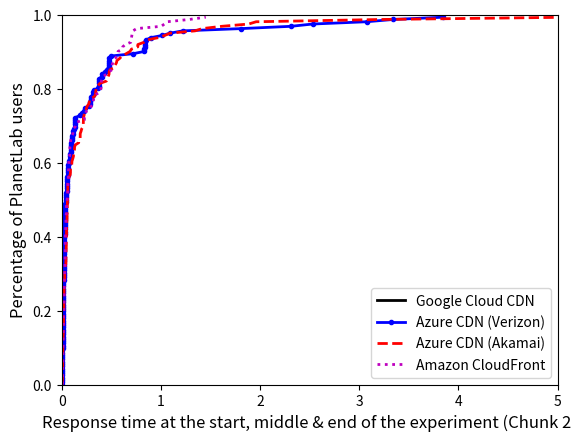

Here is the Python script that generated this plot:
import os
import numpy as np
import matplotlib.pyplot as plt

styles = ['k-', 'b.-', 'r--', 'm:', 'ys-', 'go-', 'c^-',
          'k.-', 'b--', 'r:', 'ms-','yo-', 'g^-', 'c-',
          'k--', 'b:', 'rs-', 'mo-', 'y^-', 'g-', 'c.-',
          'k:', 'bs-', 'ro-', 'm^-', 'y-', 'g.-', 'c--',
          'ks-', 'bo-', 'r^-', 'm-', 'y.-', 'g--', 'c-',
          'ko-', 'b^-', 'r-', 'm.-', 'y--', 'g-', 'cs-']

def draw_cdf(data, ls, lg):
    sorted_data = np.sort(data)
    yvals = np.arange(len(sorted_data))/float(len(sorted_data))
    plt.plot(sorted_data, yvals, ls, label=lg, linewidth=2.0)
    plt.savefig('myfig')

google_response_time = []

azure_response_time_verizon = [1.8106250762939453, 3.8485450744628906, 0.4321558475494385, 0.18767595291137695, 0.22668910026550293, 0.23700594902038574, 0.3115839958190918, 0.2064969539642334, 0.28313207626342773, 0.021717071533203125, 0.021577119827270508, 0.021950960159301758, 0.01091909408569336, 0.009597063064575195, 0.012274026870727539, 0.37342190742492676, 0.007303953170776367, 0.006524801254272461, 0.4032249450683594, 0.11730790138244629, 0.11708903312683105, 3.3427538871765137, 0.0699930191040039, 0.06559491157531738, 0.05593514442443848, 0.05456399917602539, 0.05761599540710449, 0.47307395935058594, 0.018082857131958008, 0.01786208152770996, 0.017467021942138672, 0.01836991310119629, 0.016891956329345703, 0.08336997032165527, 0.07509398460388184, 3.0737390518188477, 0.05024600028991699, 0.049591064453125, 0.04964590072631836, 0.023637056350708008, 0.024499893188476562, 0.024094104766845703, 0.5002851486206055, 0.036798954010009766, 0.0379941463470459, 0.1031031608581543, 0.09916806221008301, 0.09847402572631836, 0.02884697914123535, 0.010673046112060547, 0.010873079299926758, 0.3792259693145752, 0.13824796676635742, 0.13814592361450195, 0.016158103942871094, 0.015985965728759766, 0.015869855880737305, 0.02982187271118164, 0.041166067123413086, 0.023136138916015625, 0.006879091262817383, 0.018821001052856445, 0.006541013717651367, 0.2708241939544678, 0.022253036499023438, 0.022258996963500977, 0.8497240543365479, 0.8962540626525879, 1.0935990810394287, 0.839824914932251, 0.48004984855651855, 0.4799330234527588, 0.01753711700439453, 0.01910996437072754, 0.0177609920501709, 0.016459941864013672, 0.015367984771728516, 0.015521049499511719, 0.2949531078338623, 0.015952110290527344, 0.01583695411682129, 0.3723320960998535, 0.03434395790100098, 0.010825872421264648, 0.0320279598236084, 0.031691789627075195, 0.03233790397644043, 1.219599962234497, 0.45421504974365234, 1.0127458572387695, 0.4075450897216797, 0.06060004234313965, 0.06829690933227539, 0.36962890625, 0.09850502014160156, 0.10078310966491699, 0.09849190711975098, 0.09722304344177246, 0.1015470027923584, 0.3258371353149414, 0.011394023895263672, 0.01112818717956543, 0.005221843719482422, 0.004720926284790039, 0.00590205192565918, 2.5300819873809814, 0.2860829830169678, 0.29663991928100586, 0.022432804107666016, 0.02284407615661621, 0.021164894104003906, 0.038713932037353516, 0.03871893882751465, 0.04024505615234375, 0.1388530731201172, 0.1381690502166748, 0.13821983337402344, 0.8379201889038086, 0.8347499370574951, 0.8331971168518066, 0.012118101119995117, 0.009905099868774414, 0.013293027877807617, 0.12226700782775879, 0.023007869720458984, 0.0567169189453125, 0.008075952529907227, 0.006987094879150391, 0.0054171085357666016, 0.7217791080474854, 0.06676197052001953, 0.0655660629272461, 0.023686885833740234, 0.023474931716918945, 0.02364802360534668, 0.8408200740814209, 0.4777970314025879, 0.4767649173736572, 0.04864215850830078, 0.047955989837646484, 0.048168182373046875, 0.37597203254699707, 0.08571314811706543, 0.08604693412780762, 0.3206520080566406, 0.02068185806274414, 0.020982027053833008, 2.311682939529419, 0.012825965881347656, 0.012495040893554688, 0.032666921615600586, 0.03234601020812988, 0.03181791305541992, 0.03484392166137695, 0.009696006774902344, 0.010561943054199219, 0.006173849105834961, 0.005955934524536133, 0.007203102111816406, 0.006418943405151367, 0.00587916374206543, 0.006134033203125]

azure_response_time_akamai = [0.03169703483581543, 0.031304121017456055, 0.03456711769104004, 0.6506350040435791, 0.10220098495483398, 0.10075592994689941, 0.6069672107696533, 0.2800290584564209, 0.07211494445800781, 3.2320690155029297, 1.3441200256347656, 1.8857100009918213, 0.04731893539428711, 0.008407115936279297, 0.011001110076904297, 1.6147840023040771, 0.47774410247802734, 0.4696791172027588, 0.3422820568084717, 0.341886043548584, 0.3458881378173828, 0.04893898963928223, 0.04796099662780762, 0.0474700927734375, 0.4661259651184082, 0.5865569114685059, 0.45122718811035156, 0.8301339149475098, 0.7033629417419434, 0.6895229816436768, 0.8561549186706543, 0.012182950973510742, 1.0393190383911133, 0.17217707633972168, 0.04915308952331543, 0.04668402671813965, 0.051833152770996094, 0.06267309188842773, 0.05015206336975098, 0.057121992111206055, 0.06045699119567871, 0.05802607536315918, 0.47867488861083984, 0.022691011428833008, 0.02250814437866211, 0.053993940353393555, 0.027000904083251953, 0.023101806640625, 0.7679100036621094, 0.01269388198852539, 0.0125579833984375, 0.011493921279907227, 0.011578083038330078, 0.011779069900512695, 0.010606765747070312, 0.010102987289428711, 0.009979963302612305, 0.08896708488464355, 0.01872396469116211, 0.02278590202331543, 0.2735419273376465, 0.02325296401977539, 0.02283620834350586, 0.06400895118713379, 0.057660818099975586, 0.05756711959838867, 0.1302049160003662, 5.157392978668213, 0.1295320987701416, 0.043673038482666016, 0.04532885551452637, 0.04740190505981445, 0.06206202507019043, 0.0621340274810791, 0.062330007553100586, 0.023547887802124023, 0.023823022842407227, 0.02457904815673828, 0.21786212921142578, 0.24931788444519043, 0.3857698440551758, 0.17195415496826172, 0.04780411720275879, 0.043395042419433594, 0.007375001907348633, 0.02006387710571289, 0.007030010223388672, 0.4878828525543213, 0.11867308616638184, 0.11882209777832031, 0.7680149078369141, 0.011826038360595703, 0.014120817184448242, 0.5574190616607666, 0.1194159984588623, 0.11232590675354004, 0.03137493133544922, 0.03109121322631836, 0.03104114532470703, 0.18733596801757812, 0.18659496307373047, 0.2578389644622803, 0.20153212547302246, 0.012070178985595703, 0.01751995086669922, 0.05394601821899414, 0.05600905418395996, 0.05416107177734375, 0.025254011154174805, 0.026034832000732422, 0.024938106536865234, 0.011404037475585938, 0.015774965286254883, 0.011454105377197266, 0.5390639305114746, 0.13666915893554688, 0.10448598861694336, 0.36579203605651855, 0.18692898750305176, 0.1957540512084961, 0.037483930587768555, 0.014267921447753906, 0.011224985122680664, 0.22720909118652344, 0.2479851245880127, 0.21673011779785156, 0.9710779190063477, 1.9605331420898438, 1.0921499729156494, 0.5522267818450928, 0.008028030395507812, 0.008034944534301758, 0.21937298774719238, 0.22643399238586426, 0.21864700317382812, 0.32373714447021484, 0.018870115280151367, 0.018950939178466797, 0.5338809490203857, 0.04304194450378418, 0.04262685775756836, 1.416670799255371, 0.06242108345031738, 0.06175398826599121, 0.017313003540039062, 0.01876211166381836, 0.01724100112915039, 0.3454771041870117, 0.08882999420166016, 0.08699917793273926, 0.07042789459228516, 0.05283498764038086, 0.05616116523742676, 0.04600405693054199, 0.0455169677734375, 0.0461878776550293, 0.27976298332214355, 0.08854198455810547, 0.07462096214294434, 0.21854400634765625, 0.021033048629760742, 0.0217130184173584]

amazon_response_time = [0.022539138793945312, 0.02018880844116211, 0.011291027069091797, 0.061280012130737305, 0.0179598331451416, 0.02007889747619629, 0.5081789493560791, 0.15018010139465332, 0.5093250274658203, 0.5653960704803467, 0.0626981258392334, 0.06286287307739258, 0.017521142959594727, 0.009268045425415039, 0.009222984313964844, 0.025111913681030273, 0.02482295036315918, 0.023691177368164062, 0.018075942993164062, 0.017911911010742188, 0.017316818237304688, 0.31891703605651855, 0.0907289981842041, 0.0891878604888916, 1.0356581211090088, 1.004014015197754, 1.0626111030578613, 0.3211500644683838, 0.28785014152526855, 0.2530100345611572, 0.2362079620361328, 0.03481602668762207, 0.025099992752075195, 0.035722970962524414, 0.03473997116088867, 0.03822207450866699, 0.013586044311523438, 0.013237953186035156, 0.014538049697875977, 0.04295992851257324, 0.04231619834899902, 0.0429539680480957, 0.24044084548950195, 0.22901606559753418, 0.22927188873291016, 0.6402959823608398, 0.6115391254425049, 0.6156630516052246, 0.013705015182495117, 0.012727022171020508, 0.012753963470458984, 0.029371023178100586, 0.06865382194519043, 0.04698991775512695, 0.012992143630981445, 0.007589101791381836, 0.01323699951171875, 0.4003880023956299, 0.05469799041748047, 0.08220815658569336, 0.008959054946899414, 0.01061105728149414, 0.010460138320922852, 1.2850239276885986, 0.5417189598083496, 1.4529390335083008, 0.04766201972961426, 0.04872703552246094, 0.3914830684661865, 0.0379328727722168, 0.03479599952697754, 0.03491806983947754, 0.0886530876159668, 0.07119083404541016, 0.07078003883361816, 0.47759103775024414, 0.32651185989379883, 0.3182380199432373, 0.010212898254394531, 0.010196924209594727, 0.007380008697509766, 0.45111513137817383, 0.031286001205444336, 0.1138150691986084, 0.557049036026001, 0.06950592994689941, 0.08354902267456055, 0.718271017074585, 0.7080979347229004, 0.7035620212554932, 0.06316184997558594, 0.0254209041595459, 0.06802701950073242, 0.034240007400512695, 0.02205181121826172, 0.019760847091674805, 0.01505899429321289, 0.02637791633605957, 0.030868053436279297, 0.0691990852355957, 0.061083078384399414, 0.06212878227233887, 0.3364379405975342, 0.10123610496520996, 0.09739899635314941, 0.07264089584350586, 0.06961512565612793, 0.08289504051208496, 0.2991318702697754, 0.4076108932495117, 0.4178929328918457, 0.02617502212524414, 0.022474050521850586, 0.025022029876708984, 0.755518913269043, 0.01581096649169922, 0.016119003295898438, 0.14195799827575684, 0.5135910511016846, 0.5688910484313965, 0.04833078384399414, 0.03497600555419922, 0.0439610481262207, 0.009191036224365234, 0.008032083511352539, 0.012240171432495117, 0.3992321491241455, 0.03197503089904785, 0.033013105392456055, 0.38499903678894043, 0.08034300804138184, 0.04484891891479492, 0.5072669982910156, 0.025323152542114258, 0.025259017944335938, 0.13697504997253418, 0.11503887176513672, 0.11462903022766113, 0.037535905838012695, 0.036489009857177734, 0.03301095962524414, 0.049935102462768555, 0.05746197700500488, 0.04952502250671387, 0.011526823043823242, 0.009514808654785156, 0.040016889572143555, 0.030012845993041992, 0.06736898422241211, 0.035127878189086914, 0.6966891288757324, 0.7111239433288574, 0.7041020393371582, 0.0818479061126709, 0.07214498519897461, 0.39859604835510254, 0.5188519954681396, 0.07148385047912598, 0.3986701965332031, 0.03536581993103027, 0.03688812255859375, 0.04117107391357422]

fig, ax = plt.subplots()

draw_cdf(google_response_time, styles[0], "Google Cloud CDN")
draw_cdf(azure_response_time_verizon, styles[1], "Azure CDN (Verizon)")
draw_cdf(azure_response_time_akamai, styles[2], "Azure CDN (Akamai)")
draw_cdf(amazon_response_time, styles[3], "Amazon CloudFront")

ax.set_xlabel(r'Response time at the start, middle & end of the experiment (Chunk 2)', fontsize=12)
ax.set_ylabel(r'Percentage of PlanetLab users', fontsize=12)
plt.xlim([0, 5])
plt.ylim([0, 1])
plt.legend(loc=4)

imgName = "percentusersresptime"
plt.savefig(imgName)
plt.show()

